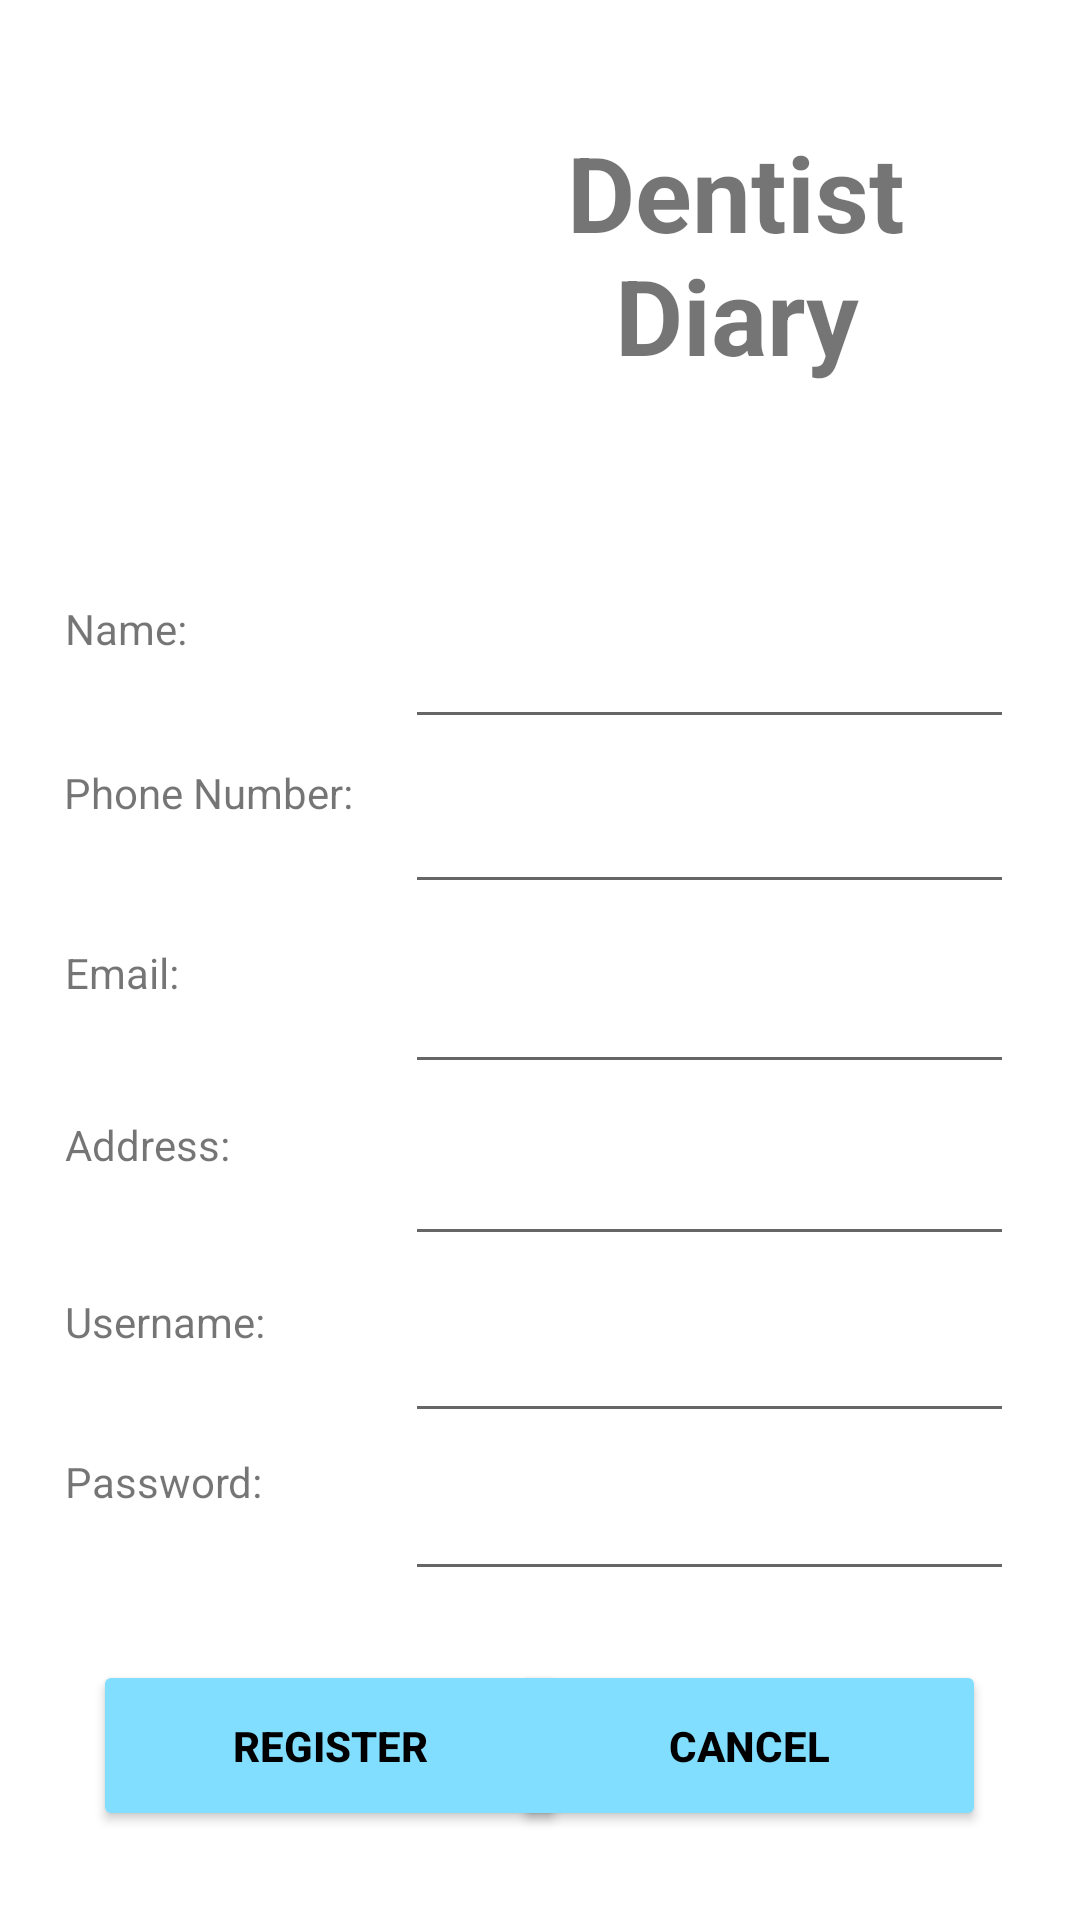

The Android layout XML behind this screen, and the referenced resources:
<!-- AndroidManifest.xml: application theme Theme.OPSC7312PoEPart2Code -->
<!-- res/layout/fragment_register_dentist.xml -->
<?xml version="1.0" encoding="utf-8"?>
<FrameLayout xmlns:android="http://schemas.android.com/apk/res/android"
    xmlns:app="http://schemas.android.com/apk/res-auto"
    xmlns:tools="http://schemas.android.com/tools"
    android:layout_width="match_parent"
    android:layout_height="match_parent"
    tools:context="com.example.opsc7312poepart2_code.ui.register_dentist.RegisterDentistFragment">

    <androidx.constraintlayout.widget.ConstraintLayout
        android:layout_width="match_parent"
        android:layout_height="match_parent">

        <ImageView
            android:id="@+id/icon_view_password"
            android:layout_width="42dp"
            android:layout_height="36dp"
            android:clickable="true"
            android:contentDescription="View Password"
            android:focusable="true"
            android:onClick="togglePasswordVisibility"
            android:src="@drawable/visible_icon"
            app:layout_constraintBottom_toBottomOf="parent"
            app:layout_constraintEnd_toEndOf="parent"
            app:layout_constraintHorizontal_bias="1.0"
            app:layout_constraintStart_toStartOf="parent"
            app:layout_constraintTop_toTopOf="parent"
            app:layout_constraintVertical_bias="0.802" />

        <Button
            android:id="@+id/btnRegister"
            android:layout_width="158dp"
            android:layout_height="57dp"
            android:backgroundTint="@color/lightblue"
            android:text="Register"
            android:textColor="@color/black"
            android:textStyle="bold"
            app:layout_constraintBottom_toBottomOf="parent"
            app:layout_constraintEnd_toEndOf="parent"
            app:layout_constraintHorizontal_bias="0.154"
            app:layout_constraintStart_toStartOf="parent"
            app:layout_constraintTop_toTopOf="parent"
            app:layout_constraintVertical_bias="0.949" />

        <Button
            android:id="@+id/btnCancel"
            android:layout_width="158dp"
            android:layout_height="57dp"
            android:backgroundTint="@color/lightblue"
            android:text="Cancel"
            android:textColor="@color/black"
            android:textStyle="bold"
            app:layout_constraintBottom_toBottomOf="parent"
            app:layout_constraintEnd_toEndOf="parent"
            app:layout_constraintHorizontal_bias="0.845"
            app:layout_constraintStart_toStartOf="parent"
            app:layout_constraintTop_toTopOf="parent"
            app:layout_constraintVertical_bias="0.949" />

        <TextView
            android:id="@+id/txtEmail"
            android:layout_width="90dp"
            android:layout_height="43dp"
            android:text="Email:"
            app:layout_constraintBottom_toBottomOf="parent"
            app:layout_constraintEnd_toEndOf="parent"
            app:layout_constraintHorizontal_bias="0.08"
            app:layout_constraintStart_toStartOf="parent"
            app:layout_constraintTop_toTopOf="parent"
            app:layout_constraintVertical_bias="0.527" />

        <TextView
            android:id="@+id/txtAddress"
            android:layout_width="90dp"
            android:layout_height="43dp"
            android:text="Address:"
            app:layout_constraintBottom_toBottomOf="parent"
            app:layout_constraintEnd_toEndOf="parent"
            app:layout_constraintHorizontal_bias="0.08"
            app:layout_constraintStart_toStartOf="parent"
            app:layout_constraintTop_toTopOf="parent"
            app:layout_constraintVertical_bias="0.623" />

        <TextView
            android:id="@+id/txtUsername"
            android:layout_width="90dp"
            android:layout_height="43dp"
            android:text="Username:"
            app:layout_constraintBottom_toBottomOf="parent"
            app:layout_constraintEnd_toEndOf="parent"
            app:layout_constraintHorizontal_bias="0.08"
            app:layout_constraintStart_toStartOf="parent"
            app:layout_constraintTop_toTopOf="parent"
            app:layout_constraintVertical_bias="0.722" />

        <TextView
            android:id="@+id/txtPassword"
            android:layout_width="90dp"
            android:layout_height="43dp"
            android:text="Password:"
            app:layout_constraintBottom_toBottomOf="parent"
            app:layout_constraintEnd_toEndOf="parent"
            app:layout_constraintHorizontal_bias="0.08"
            app:layout_constraintStart_toStartOf="parent"
            app:layout_constraintTop_toTopOf="parent"
            app:layout_constraintVertical_bias="0.811" />

        <TextView
            android:id="@+id/txtPhoneNumber"
            android:layout_width="124dp"
            android:layout_height="45dp"
            android:text="Phone Number:"
            app:layout_constraintBottom_toBottomOf="parent"
            app:layout_constraintEnd_toEndOf="parent"
            app:layout_constraintHorizontal_bias="0.09"
            app:layout_constraintStart_toStartOf="parent"
            app:layout_constraintTop_toTopOf="parent"
            app:layout_constraintVertical_bias="0.428" />

        <TextView
            android:id="@+id/txtName"
            android:layout_width="90dp"
            android:layout_height="43dp"
            android:text="Name:"
            app:layout_constraintBottom_toBottomOf="parent"
            app:layout_constraintEnd_toEndOf="parent"
            app:layout_constraintHorizontal_bias="0.08"
            app:layout_constraintStart_toStartOf="parent"
            app:layout_constraintTop_toTopOf="parent"
            app:layout_constraintVertical_bias="0.335" />

        <EditText
            android:id="@+id/etxtName"
            android:layout_width="203dp"
            android:layout_height="47dp"
            android:ems="10"
            app:layout_constraintBottom_toBottomOf="parent"
            app:layout_constraintEnd_toEndOf="parent"
            app:layout_constraintHorizontal_bias="0.86"
            app:layout_constraintStart_toStartOf="parent"
            app:layout_constraintTop_toTopOf="parent"
            app:layout_constraintVertical_bias="0.336" />

        <AutoCompleteTextView
            android:id="@+id/etxtAddress"
            android:layout_width="203dp"
            android:layout_height="47dp"
            android:ems="10"
            app:layout_constraintBottom_toBottomOf="parent"
            app:layout_constraintEnd_toEndOf="parent"
            app:layout_constraintHorizontal_bias="0.86"
            app:layout_constraintStart_toStartOf="parent"
            app:layout_constraintTop_toTopOf="parent"
            app:layout_constraintVertical_bias="0.627" />

        <EditText
            android:id="@+id/etxtUsername"
            android:layout_width="203dp"
            android:layout_height="47dp"
            android:ems="10"
            app:layout_constraintBottom_toBottomOf="parent"
            app:layout_constraintEnd_toEndOf="parent"
            app:layout_constraintHorizontal_bias="0.86"
            app:layout_constraintStart_toStartOf="parent"
            app:layout_constraintTop_toTopOf="parent"
            app:layout_constraintVertical_bias="0.726" />

        <EditText
            android:id="@+id/etxtPassword"
            android:layout_width="203dp"
            android:layout_height="47dp"
            android:ems="10"
            app:layout_constraintBottom_toBottomOf="parent"
            app:layout_constraintEnd_toEndOf="parent"
            app:layout_constraintHorizontal_bias="0.86"
            app:layout_constraintStart_toStartOf="parent"
            app:layout_constraintTop_toTopOf="parent"
            app:layout_constraintVertical_bias="0.815" />

        <EditText
            android:id="@+id/etxtEmail"
            android:layout_width="203dp"
            android:layout_height="47dp"
            android:ems="10"
            app:layout_constraintBottom_toBottomOf="parent"
            app:layout_constraintEnd_toEndOf="parent"
            app:layout_constraintHorizontal_bias="0.86"
            app:layout_constraintStart_toStartOf="parent"
            app:layout_constraintTop_toTopOf="parent"
            app:layout_constraintVertical_bias="0.53" />

        <EditText
            android:id="@+id/etxtPhoneNumber"
            android:layout_width="203dp"
            android:layout_height="47dp"
            android:ems="10"
            app:layout_constraintBottom_toBottomOf="parent"
            app:layout_constraintEnd_toEndOf="parent"
            app:layout_constraintHorizontal_bias="0.86"
            app:layout_constraintStart_toStartOf="parent"
            app:layout_constraintTop_toTopOf="parent"
            app:layout_constraintVertical_bias="0.429" />

        <ImageView
            android:id="@+id/iLogo"
            android:layout_width="197dp"
            android:layout_height="181dp"
            android:src="@drawable/icon"
            app:layout_constraintBottom_toBottomOf="parent"
            app:layout_constraintEnd_toEndOf="parent"
            app:layout_constraintHorizontal_bias="0.0"
            app:layout_constraintStart_toStartOf="parent"
            app:layout_constraintTop_toTopOf="parent"
            app:layout_constraintVertical_bias="0.029" />

        <TextView
            android:id="@+id/txtAppName"
            android:layout_width="174dp"
            android:layout_height="98dp"
            android:text="Dentist Diary"
            android:textAlignment="center"
            android:textSize="35sp"
            android:textStyle="bold"
            app:layout_constraintBottom_toBottomOf="parent"
            app:layout_constraintEnd_toEndOf="parent"
            app:layout_constraintHorizontal_bias="0.852"
            app:layout_constraintStart_toStartOf="parent"
            app:layout_constraintTop_toTopOf="parent"
            app:layout_constraintVertical_bias="0.075" />
    </androidx.constraintlayout.widget.ConstraintLayout>
</FrameLayout>
<!-- resources referenced by this layout -->
<resources>
  <color name="black">#FF000000</color>
  <color name="lightblue">#81DEFF</color>
  <style name="Theme.OPSC7312PoEPart2Code" parent="Theme.MaterialComponents.DayNight.NoActionBar">
          
          <item name="colorPrimary">@color/purple_500</item>
          <item name="colorPrimaryVariant">@color/purple_700</item>
          <item name="colorOnPrimary">@color/white</item>
          
          <item name="colorSecondary">@color/teal_200</item>
          <item name="colorSecondaryVariant">@color/teal_700</item>
          <item name="colorOnSecondary">@color/black</item>
          
          <item name="android:statusBarColor">?attr/colorPrimaryVariant</item>
          
      </style>
  <color name="purple_500">#FF6200EE</color>
  <color name="purple_700">#FF3700B3</color>
  <color name="white">#FFFFFFFF</color>
  <color name="teal_200">#FF03DAC5</color>
  <color name="teal_700">#FF018786</color>
</resources>
